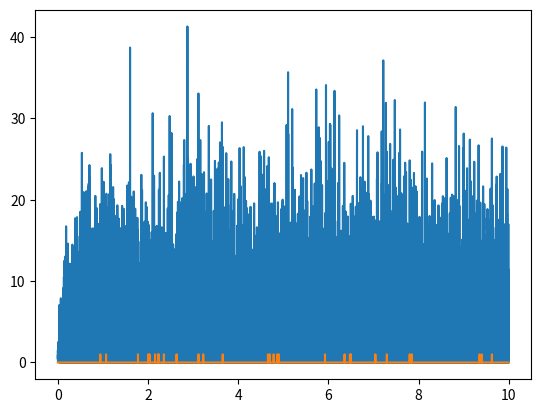

Write the Python code that produced this figure.
import numpy as np
import matplotlib.pyplot as plt

# 1. Generate synthetic data
dt = 0.001  # Time step (s)
T = 10    # Total time (s)
time = np.arange(0, T, dt)
n_time_bins = len(time)

# Create a random stimulus (e.g., Gaussian noise)
stimulus = np.random.randn(n_time_bins)

# Simulate a spike train (for demonstration, let's say spikes occur at specific times)
spike_times = np.array([1.5, 3.2, 5.8, 7.1, 8.9])  # seconds
spikes = np.zeros(n_time_bins)
for s_time in spike_times:
    spike_idx = int(s_time / dt)
    if 0 <= spike_idx < n_time_bins:
        spikes[spike_idx] = 1

# Next step: Now that we have our synthetic data, we need to define the parameters
# for our STA calculation, such as the time window before a spike to consider.

sta_window_s = 0.5
sta_n_bins = int(sta_window_s / dt)
sta_time_lags = np.arange(-sta_window_s, 0, dt)

# Next step: With our parameters defined, we can now proceed to implement the STA calculation itself.
sta = np.zeros(sta_n_bins)
spike_indices = np.nonzero(spikes)[0]
for spike_idx in spike_indices:
    if spike_idx >= sta_n_bins:
        sta += stimulus[spike_idx - sta_n_bins: spike_idx]

sta /= len(spike_indices)

# Now calculate the estimated firing rates
estimated_firing_rates = np.zeros_like(spikes)
for t in range(n_time_bins):
    for k in range(sta_n_bins):
        if t >= k:
            estimated_firing_rates[t] += sta[k] * stimulus[t - k]

r0 = 0
estimated_firing_rates = r0 + np.log1p(np.exp(estimated_firing_rates))
print(f"estimated firing rates: {estimated_firing_rates}")
# [ 0.45354794 -0.5828252   0.47753649 ...  6.04938982  3.06914371 -2.20669993]
# Ex: 6.04 indicates the 3rd to last time index has a very favorable match to the stimulus we exposed it to.
plt.plot(time, estimated_firing_rates)
plt.show()

# Generating actual spikes (before was instantaneous estimated firing rates)
spikes_estimated = np.random.rand(n_time_bins) < (estimated_firing_rates * dt)
plt.plot(time, spikes_estimated)
plt.show()
